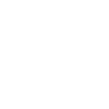
t = 0.00 s
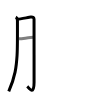
t = 2.50 s
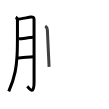
t = 4.75 s
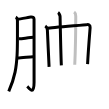
t = 7.25 s
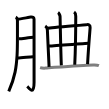
t = 9.50 s
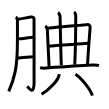
t = 12.00 s

The animated SVG that drew these frames (rendered in a browser with its animation timeline set to each time). Animation: 12 SMIL elements (animate=12); one cycle of 12.00 s.

<svg width="109px" height="109px" viewBox="0 0 px 109px" xmlns="http://www.w3.org/2000/svg" xmlns:xlink="http://www.w3.org/1999/xlink" xml:space="preserve" version="1.1"  baseProfile="full">
<path d="M15.75,17.08c1.25,0.67,1.69,1.67,1.69,3.31c0,0.97,0.14,26.88-0.37,34.89c-0.73,11.41-1.82,21.46-8.32,36.02" style="fill:none;stroke:black;stroke-width:3;opacity:0">
  <animate attributeType="CSS" attributeName="opacity" from="0" to="1" begin="0s" dur="1s" repeatCount="Indefinite" fill="freeze" />
</path>
<path d="M17.92,19.25c1.86-0.06,11.45-2.04,12.83-2.17c2.48-0.22,3.29,0.79,3.29,2.12c0,3.16,0.04,45.17,0.04,63.09c0,14.21-5.24,5.6-6.82,4.12" style="fill:none;stroke:black;stroke-width:3;opacity:0">
  <animate attributeType="CSS" attributeName="opacity" from="0" to="1" begin="1s" dur="1s" repeatCount="Indefinite" fill="freeze" />
</path>
<path d="M18.99,38.84c3.94-0.26,11.13-1.48,14.58-1.5" style="fill:none;stroke:black;stroke-width:3;opacity:0">
  <animate attributeType="CSS" attributeName="opacity" from="0" to="1" begin="2s" dur="1s" repeatCount="Indefinite" fill="freeze" />
</path>
<path d="M17.6,58.07c3.49-0.06,10.71-1.03,15.45-1.37" style="fill:none;stroke:black;stroke-width:3;opacity:0">
  <animate attributeType="CSS" attributeName="opacity" from="0" to="1" begin="3s" dur="1s" repeatCount="Indefinite" fill="freeze" />
</path>
<path d="M45.25,25.92c1.25,0.83,2.13,2.73,2.13,4.05c0,1.32,1.7,36.29,1.7,36.95" style="fill:none;stroke:black;stroke-width:3;opacity:0">
  <animate attributeType="CSS" attributeName="opacity" from="0" to="1" begin="4s" dur="1s" repeatCount="Indefinite" fill="freeze" />
</path>
<path d="M47.58,28.25c2.85-0.59,37.09-3.28,39.6-3.63c1.42-0.2,3.11,0.77,2.94,3.08c-0.26,3.54-1.8,21.5-2.54,36.39" style="fill:none;stroke:black;stroke-width:3;opacity:0">
  <animate attributeType="CSS" attributeName="opacity" from="0" to="1" begin="5s" dur="1s" repeatCount="Indefinite" fill="freeze" />
</path>
<path d="M58.08,12.42c0.64,0.41,1.97,3.16,1.99,4.01c0.4,18.24,0.84,41.23,1.28,48.9" style="fill:none;stroke:black;stroke-width:3;opacity:0">
  <animate attributeType="CSS" attributeName="opacity" from="0" to="1" begin="6s" dur="1s" repeatCount="Indefinite" fill="freeze" />
</path>
<path d="M74.08,12.08c0.53,0.38,1.67,1.92,1.67,4.17c0,23-0.26,32.55-1,48.5" style="fill:none;stroke:black;stroke-width:3;opacity:0">
  <animate attributeType="CSS" attributeName="opacity" from="0" to="1" begin="7s" dur="1s" repeatCount="Indefinite" fill="freeze" />
</path>
<path d="M48.68,46.05c2.4,0,37.2-2.89,39.92-2.89" style="fill:none;stroke:black;stroke-width:3;opacity:0">
  <animate attributeType="CSS" attributeName="opacity" from="0" to="1" begin="8s" dur="1s" repeatCount="Indefinite" fill="freeze" />
</path>
<path d="M40.08,67.58c1.11,0.32,2.92,0.67,5.33,0.5c8.56-0.59,34.72-3.03,47.83-3.17c1.85-0.02,3.75-0.17,5.67,0.67" style="fill:none;stroke:black;stroke-width:3;opacity:0">
  <animate attributeType="CSS" attributeName="opacity" from="0" to="1" begin="9s" dur="1s" repeatCount="Indefinite" fill="freeze" />
</path>
<path d="M58.98,74.06c0.05,0.47,0.1,1.23-0.1,1.91c-1.19,4.02-7.99,12.85-17.31,18.25" style="fill:none;stroke:black;stroke-width:3;opacity:0">
  <animate attributeType="CSS" attributeName="opacity" from="0" to="1" begin="10s" dur="1s" repeatCount="Indefinite" fill="freeze" />
</path>
<path d="M75.42,74.2c5.96,3.77,15.41,15.51,16.9,21.38" style="fill:none;stroke:black;stroke-width:3;opacity:0">
  <animate attributeType="CSS" attributeName="opacity" from="0" to="1" begin="11s" dur="1s" repeatCount="Indefinite" fill="freeze" />
</path>
</svg>
